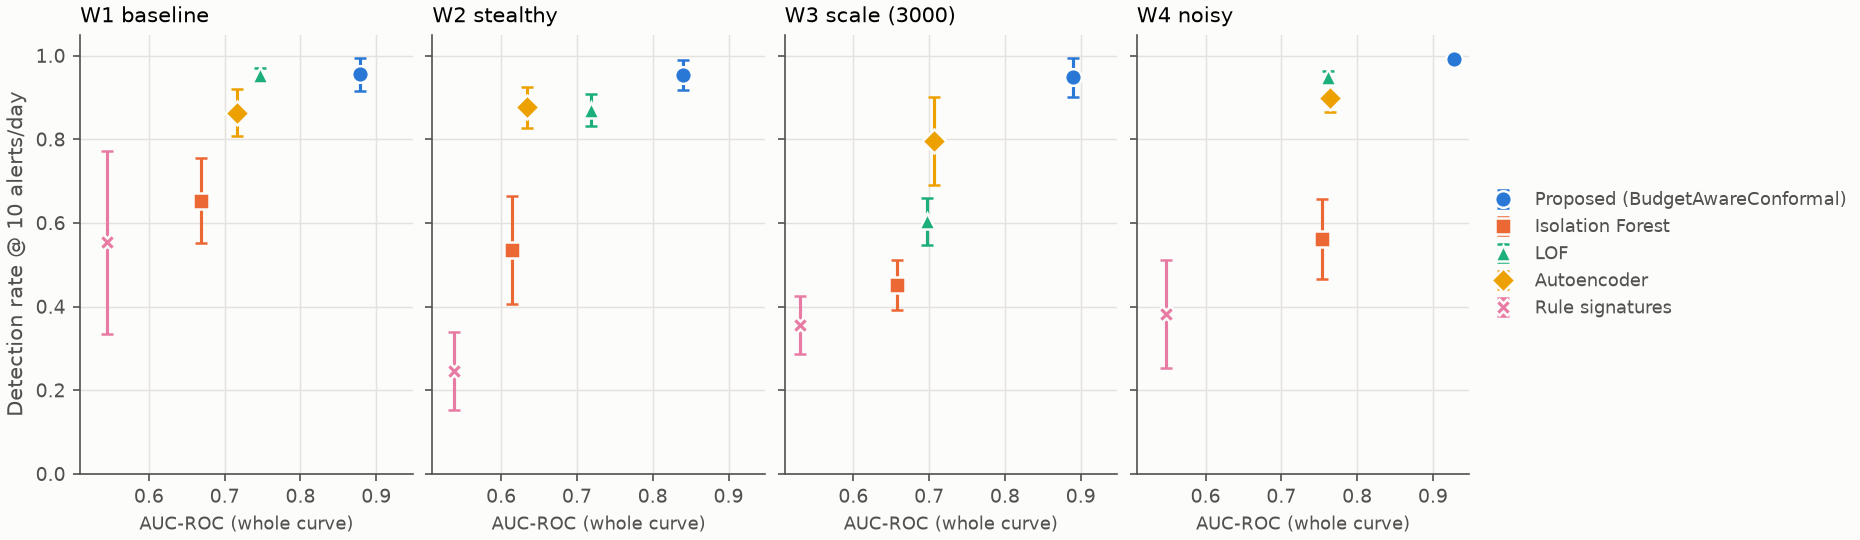

Data behind this chart, as committed beside it:
workload, detector, auc_roc, dr_at_10, ci_lo, ci_hi
W1_baseline, proposed_budget_aware_conformal, 0.8791, 0.9559, 0.9166, 0.9952
W1_baseline, isolation_forest, 0.6693, 0.6535, 0.5509, 0.756
W1_baseline, lof, 0.7464, 0.9534, 0.9361, 0.9707
W1_baseline, autoencoder, 0.7157, 0.8634, 0.8069, 0.92
W1_baseline, rule_baseline, 0.5452, 0.5533, 0.3347, 0.772
W2_stealthy, proposed_budget_aware_conformal, 0.8404, 0.9536, 0.9173, 0.9899
W2_stealthy, isolation_forest, 0.6138, 0.5356, 0.4069, 0.6644
W2_stealthy, lof, 0.7185, 0.8701, 0.8328, 0.9074
W2_stealthy, autoencoder, 0.6344, 0.8766, 0.8275, 0.9258
W2_stealthy, rule_baseline, 0.538, 0.2458, 0.1527, 0.3388
W3_scale, proposed_budget_aware_conformal, 0.8903, 0.948, 0.9015, 0.9945
W3_scale, isolation_forest, 0.6576, 0.4511, 0.3913, 0.5109
W3_scale, lof, 0.6966, 0.6035, 0.5481, 0.659
W3_scale, autoencoder, 0.7065, 0.7963, 0.6902, 0.9023
W3_scale, rule_baseline, 0.5293, 0.3563, 0.2868, 0.4258
W4_noisy, proposed_budget_aware_conformal, 0.928, 0.9923, 0.9792, 1.005
W4_noisy, isolation_forest, 0.7535, 0.5612, 0.4663, 0.6561
W4_noisy, lof, 0.7621, 0.9479, 0.9324, 0.9634
W4_noisy, autoencoder, 0.7642, 0.8988, 0.8642, 0.9333
W4_noisy, rule_baseline, 0.5476, 0.3833, 0.2543, 0.5123
